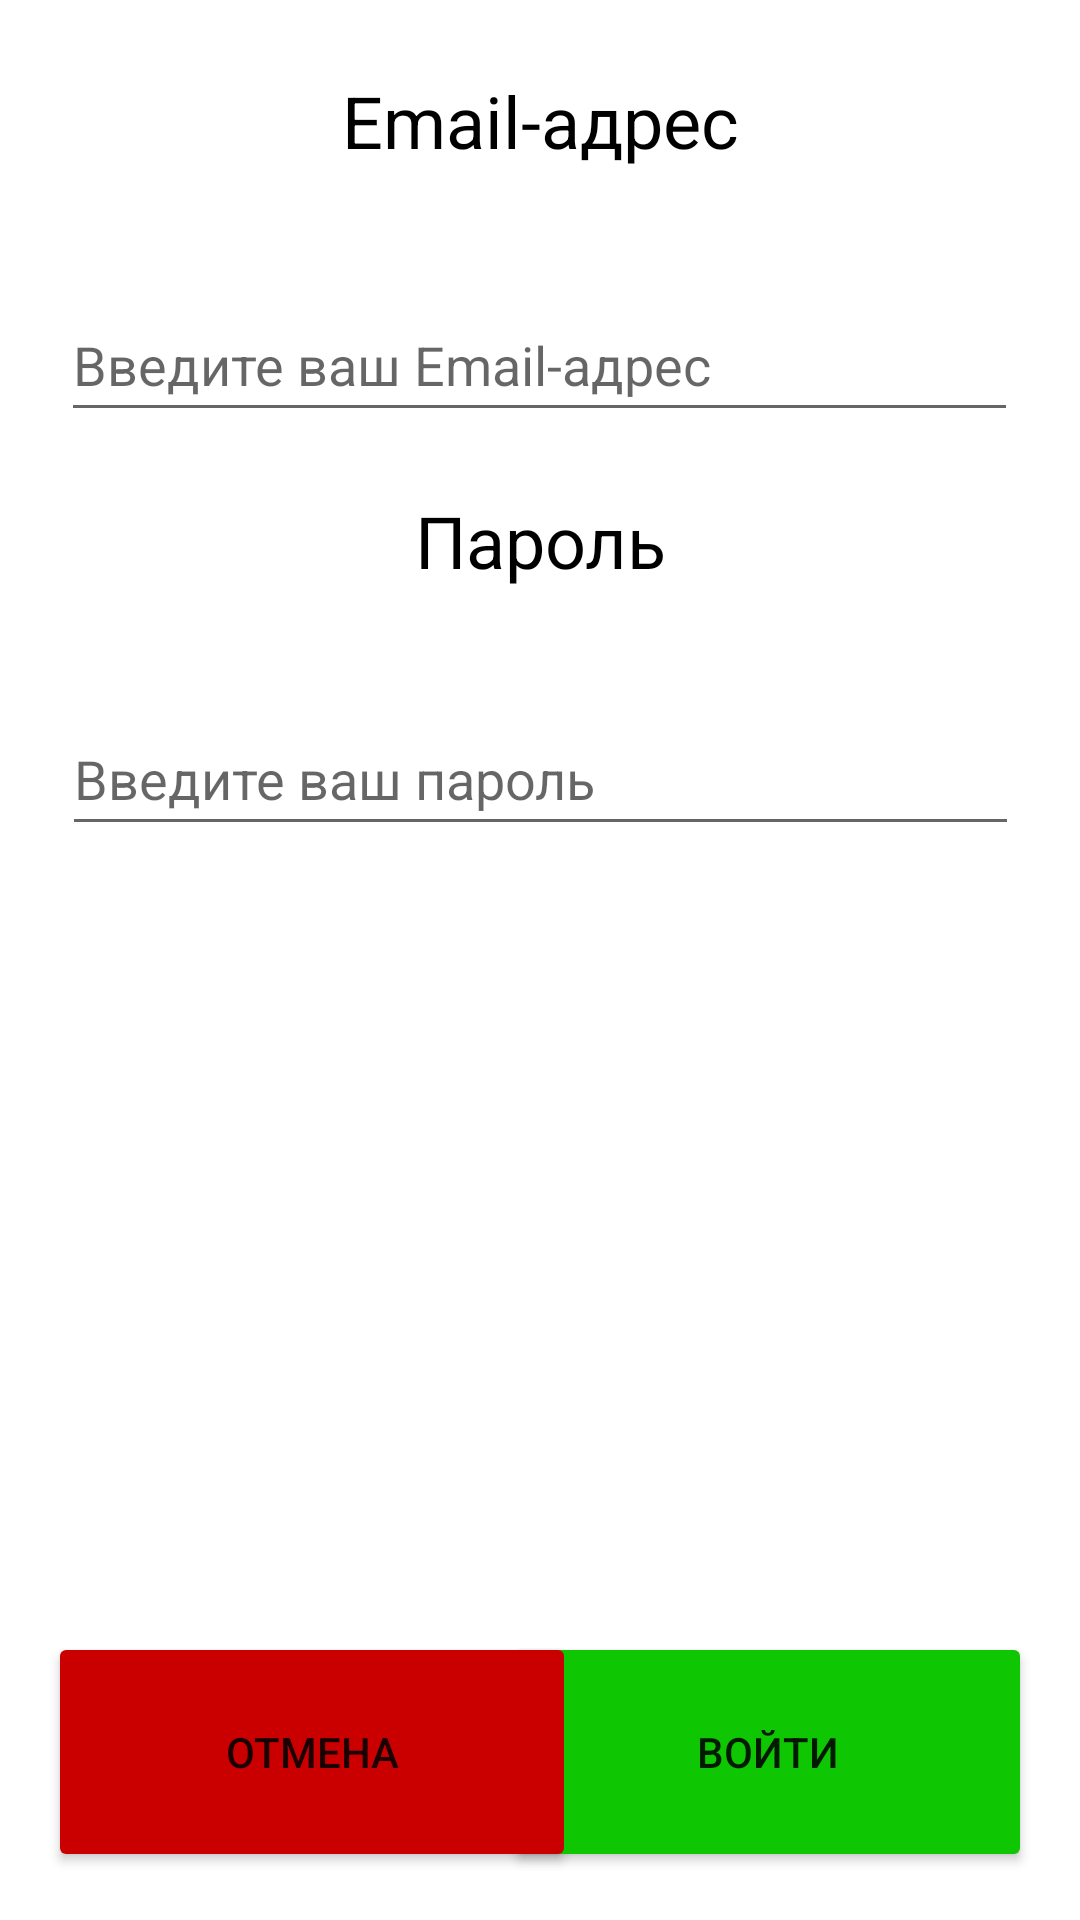

Produce the Android XML layout that renders to this screen, including the resource entries it uses.
<!-- AndroidManifest.xml: application theme Theme.PulyaMarket -->
<!-- res/layout/activity_login_by_mail.xml -->
<?xml version="1.0" encoding="utf-8"?>
<androidx.constraintlayout.widget.ConstraintLayout xmlns:android="http://schemas.android.com/apk/res/android"
    xmlns:app="http://schemas.android.com/apk/res-auto"
    xmlns:tools="http://schemas.android.com/tools"
    android:layout_width="match_parent"
    android:layout_height="match_parent"
    tools:context=".loginByMail">

    <TextView
        android:id="@+id/textView5"
        android:layout_width="319dp"
        android:layout_height="48dp"
        android:layout_marginTop="20dp"
        android:text="Пароль"
        android:textAlignment="center"
        android:textColor="#000000"
        android:textSize="24sp"
        app:layout_constraintEnd_toEndOf="parent"
        app:layout_constraintStart_toStartOf="parent"
        app:layout_constraintTop_toBottomOf="@+id/emailAdress" />

    <EditText
        android:id="@+id/emailAdress"
        android:layout_width="319dp"
        android:layout_height="48dp"
        android:layout_marginTop="24dp"
        android:ems="10"
        android:hint="Введите ваш Email-адрес"
        android:inputType="textEmailAddress"
        app:layout_constraintEnd_toEndOf="parent"
        app:layout_constraintHorizontal_bias="0.497"
        app:layout_constraintStart_toStartOf="parent"
        app:layout_constraintTop_toBottomOf="@+id/textView2" />

    <EditText
        android:id="@+id/password"
        android:layout_width="319dp"
        android:layout_height="48dp"
        android:layout_marginTop="22dp"
        android:ems="10"
        android:hint="Введите ваш пароль"
        android:inputType="textPassword"
        app:layout_constraintEnd_toEndOf="parent"
        app:layout_constraintStart_toStartOf="parent"
        app:layout_constraintTop_toBottomOf="@+id/textView5" />

    <TextView
        android:id="@+id/textView2"
        android:layout_width="319dp"
        android:layout_height="48dp"
        android:layout_marginTop="24dp"
        android:text="Email-адрес"
        android:textAlignment="center"
        android:textColor="#000000"
        android:textSize="24sp"
        app:layout_constraintEnd_toEndOf="parent"
        app:layout_constraintStart_toStartOf="parent"
        app:layout_constraintTop_toTopOf="parent" />

    <Button
        android:id="@+id/applyEmailLoginButton"
        android:layout_width="176dp"
        android:layout_height="80dp"
        android:layout_marginEnd="16dp"
        android:layout_marginBottom="16dp"
        android:backgroundTint="#0EC601"
        android:text="войти"
        app:layout_constraintBottom_toBottomOf="parent"
        app:layout_constraintEnd_toEndOf="parent" />

    <Button
        android:id="@+id/cancelEmailLoginButton"
        android:layout_width="176dp"
        android:layout_height="80dp"
        android:layout_marginStart="16dp"
        android:layout_marginBottom="16dp"
        android:backgroundTint="#CA0000"
        android:text="отмена"
        app:layout_constraintBottom_toBottomOf="parent"
        app:layout_constraintStart_toStartOf="parent" />

</androidx.constraintlayout.widget.ConstraintLayout>
<!-- resources referenced by this layout -->
<resources>
  <style name="Theme.PulyaMarket" parent="Theme.MaterialComponents.DayNight.DarkActionBar">
          
          <item name="colorPrimary">@color/purple_500</item>
          <item name="colorPrimaryVariant">@color/purple_700</item>
          <item name="colorOnPrimary">@color/white</item>
          
          <item name="colorSecondary">@color/teal_200</item>
          <item name="colorSecondaryVariant">@color/teal_700</item>
          <item name="colorOnSecondary">@color/black</item>
          
          <item name="android:statusBarColor" tools:targetApi="l">?attr/colorPrimaryVariant</item>
          
          <item name="windowActionBar">false</item>
          <item name="windowNoTitle">true</item>
          <item name="android:windowFullscreen">true</item>
      </style>
  <!-- not gathered from this repository: default colours our renderer supplied (Android Studio template values) -->
  <color name="purple_500">#FF6200EE</color>
  <color name="purple_700">#FF3700B3</color>
  <color name="teal_200">#FF03DAC5</color>
  <color name="teal_700">#FF018786</color>
  <color name="black">#FF000000</color>
  <color name="white">#FFFFFFFF</color>
</resources>
